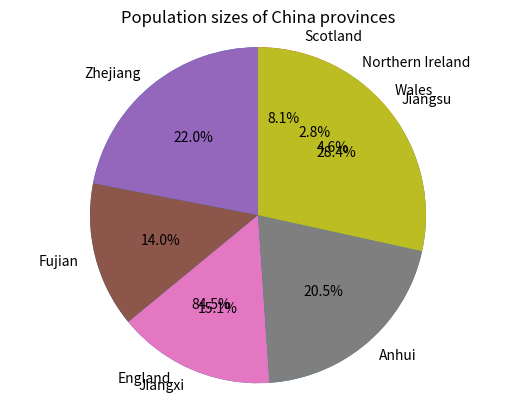

Write Python code to recreate this figure.
#get the lists and print in order
uk_countries = [57.11,3.13,1.91,5.45]
China_provinces = [65.77,41.88,45.28,61.27,85.15]
print ("sorted for UK:", sorted(uk_countries))
print ("sorted for China:", sorted(China_provinces))
#draw pie plot 1
import matplotlib.pyplot as plt
labels1 = 'England', 'Wales', 'Northern Ireland', 'Scotland'
sizes = list(uk_countries)
plt.title('Population sizes of UK countries')
plt.pie(sizes,labels=labels1, autopct='%1.1f%%', startangle=90)
plt.axis('equal')
plt.show()
#draw pie plot 2
labels2 = 'Zhejiang', 'Fujian', 'Jiangxi', 'Anhui', 'Jiangsu'
sizes = list(China_provinces)
plt.title('Population sizes of China provinces')
plt.pie(sizes,labels=labels2, autopct='%1.1f%%', startangle=90)
plt.axis('equal')
plt.show()